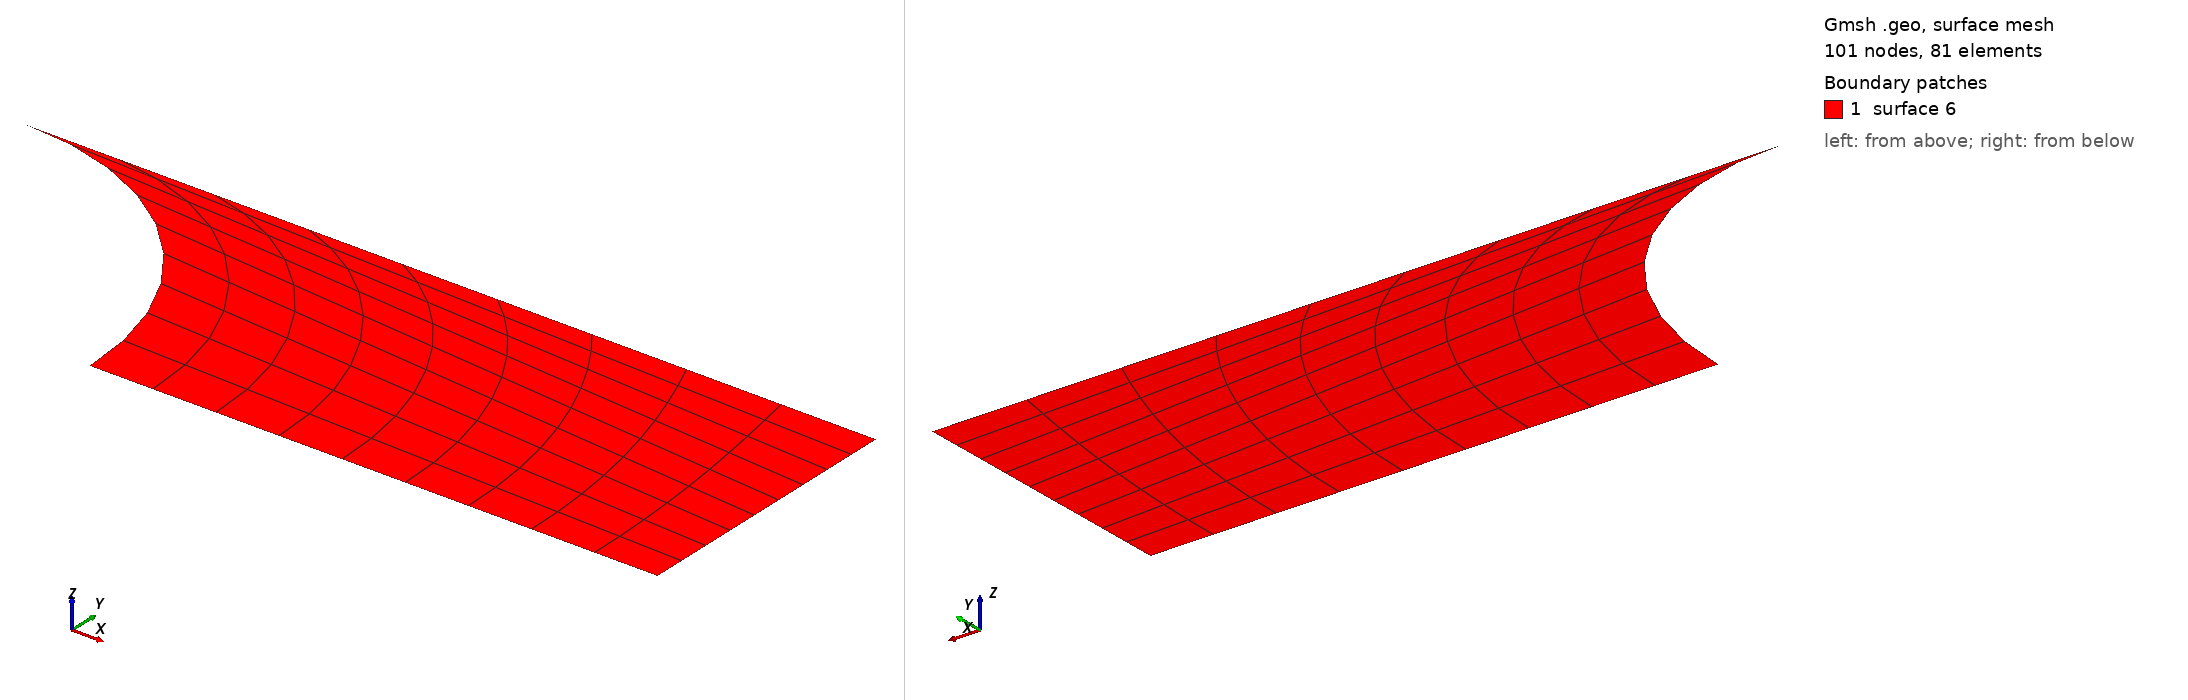

Gmsh geometry script, surface-meshed: 101 nodes, 81 surface elements. Boundary patches (legend numbers): 1 surface 6. Left view from above one corner, right view from below the opposite corner. The script declares no physical surfaces, so the legend lists its geometric surfaces. The drawing asked Gmsh for element sizes between 1% and 20% of the model's largest extent; the script's own settings can give other sizes.

=== cube_small_test_1.geo (drawn) ===
lc=1.5;
lx=1.5;
ly=0.5;
lz=0.5;
r = 0.4;
Nx_cen = 10;
Nx_bor = 10;
Ny_cen = 10;
Ny_bor = 10;
N_cir  = 10;
Nz = 4;
sin45=0.707106781;

Point(1) = {0.0      ,0.0   ,0.0,0.1};
Point(2) = {+lx      ,0.0   ,0.0,0.1};
Point(3) = {+lx      ,+ly   ,0.0,0.1};
Point(4) = {0.0      ,+ly   ,0.0,0.1};
Point(5) = {+ly      ,0.0   ,0.0,0.1};

Circle(1) = {4, 1, 5};
Line(2) = {4, 3};
Line(3) = {3, 2};
Line(4) = {2, 5};

Transfinite Line {1, 2, 3, 4} = 10 Using Progression 1;

Line Loop(5) = {2, 3, 4, -1};
Plane Surface(6) = {5};
Transfinite Surface {6};
Recombine Surface {6};
